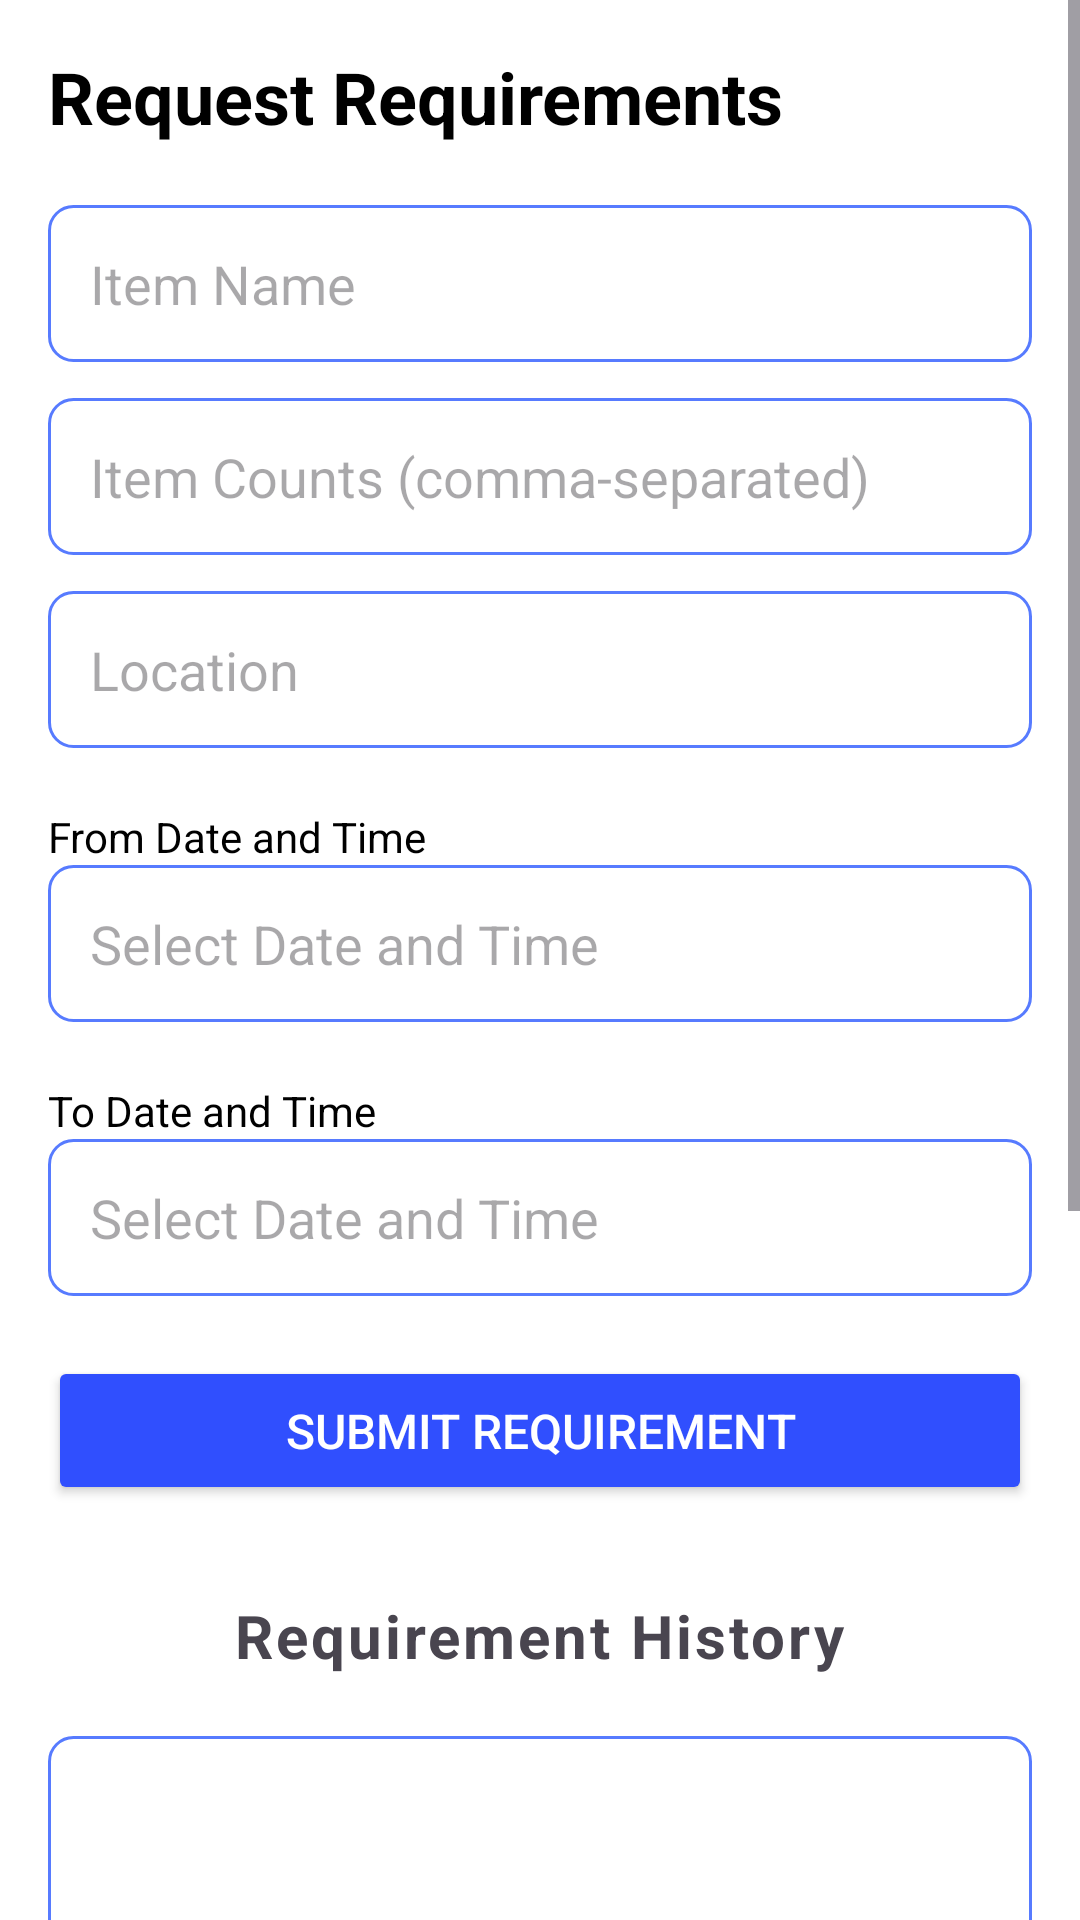

Here is an Android app screen rendered from its layout file. Give the layout XML and the strings, colors and styles it references.
<!-- AndroidManifest.xml: application theme Theme.IT_Management_System -->
<!-- res/layout/fragment_profile_user.xml -->
<?xml version="1.0" encoding="utf-8"?>
<ScrollView xmlns:android="http://schemas.android.com/apk/res/android"
    xmlns:androidx="http://schemas.android.com/apk/res-auto"
    xmlns:tools="http://schemas.android.com/tools"
    android:layout_width="match_parent"
    android:layout_height="match_parent"
    tools:context=".ProfileUserFragment"
    android:fillViewport="true"
    android:background="@color/white">

    <LinearLayout
        android:layout_width="match_parent"
        android:layout_height="wrap_content"
        android:orientation="vertical"
        android:padding="16dp"
        >


        
        <TextView
            android:layout_width="wrap_content"
            android:layout_height="wrap_content"
            android:text="Request Requirements"
            android:textSize="24sp"
            android:textStyle="bold"
            android:textColor="@color/black"
            android:layout_marginBottom="20dp"/>

        <EditText
            android:id="@+id/itemEditTextUser"
            android:layout_width="match_parent"
            android:layout_height="wrap_content"
            android:hint="Item Name"
            android:background="@drawable/admin_edittext_corner"
            android:padding="14dp"
            android:textColor="@color/text_color"/>

        <EditText
            android:id="@+id/itemCountEditTextUser"
            android:layout_width="match_parent"
            android:layout_height="wrap_content"
            android:hint="Item Counts (comma-separated)"
            android:inputType="text"
            android:digits="0123456789,"
            android:background="@drawable/admin_edittext_corner"
            android:padding="14dp"
            android:layout_marginTop="12dp"
            android:textColor="@color/text_color"/>

        <EditText
            android:id="@+id/locationEditTextUser"
            android:layout_width="match_parent"
            android:layout_height="wrap_content"
            android:hint="Location"
            android:background="@drawable/admin_edittext_corner"
            android:padding="14dp"
            android:layout_marginTop="12dp"
            android:textColor="@color/text_color"/>

        <TextView
            android:layout_width="wrap_content"
            android:layout_height="wrap_content"
            android:text="From Date and Time"
            android:textColor="@color/black"
            android:layout_marginTop="20dp"/>

        <EditText
            android:id="@+id/fromDateTimeEditTextUser"
            android:layout_width="match_parent"
            android:layout_height="wrap_content"
            android:focusable="false"
            android:hint="Select Date and Time"
            android:background="@drawable/admin_edittext_corner"
            android:padding="14dp"
            android:textColor="@color/text_color"/>

        <TextView
            android:layout_width="wrap_content"
            android:layout_height="wrap_content"
            android:text="To Date and Time"
            android:textColor="@color/black"
            android:layout_marginTop="20dp"/>

        <EditText
            android:id="@+id/toDateTimeEditTextUser"
            android:layout_width="match_parent"
            android:layout_height="wrap_content"
            android:focusable="false"
            android:hint="Select Date and Time"
            android:background="@drawable/admin_edittext_corner"
            android:padding="14dp"
            android:textColor="@color/text_color"/>

        <Button
            android:id="@+id/submitRequirementButtonUser"
            android:layout_width="match_parent"
            android:layout_height="wrap_content"
            android:text="Submit Requirement"
            android:backgroundTint="#304FFE"
            android:textColor="@android:color/white"
            android:padding="14dp"
            android:textSize="16sp"
            android:layout_marginTop="20dp"
            android:layout_marginBottom="20dp"
            />
        
        <TextView
            android:layout_width="wrap_content"
            android:layout_height="wrap_content"
            android:text="Requirement History"
            android:textSize="20dp"
            android:textStyle="bold"
            android:layout_gravity="center_horizontal"
            android:layout_marginBottom="20dp"
            android:letterSpacing="0.05"
            android:layout_marginTop="10dp"/>

        <androidx.recyclerview.widget.RecyclerView
            android:id="@+id/recycler_view_history"
            android:layout_width="match_parent"
            android:layout_height="400dp"
            android:layout_marginBottom="20dp"
            android:background="@drawable/admin_edittext_corner"
            android:padding="10dp"
            />

    </LinearLayout>


</ScrollView>
<!-- resources referenced by this layout -->
<resources>
  <color name="black">#FF000000</color>
  <color name="text_color">#333333</color>
  <color name="white">#FFFFFFFF</color>
  <!-- drawable admin_edittext_corner (drawable) -->
  <shape xmlns:android="http://schemas.android.com/apk/res/android">
      <solid android:color="#FFFFFF"/>
      <corners android:radius="8dp"/>
      <stroke android:color="#577BFF" android:width="1dp"/>
  </shape>
  <style name="Theme.IT_Management_System" parent="Base.Theme.IT_Management_System" />
  <style name="Base.Theme.IT_Management_System" parent="Theme.Material3.DayNight.NoActionBar">
          
          
      </style>
</resources>
